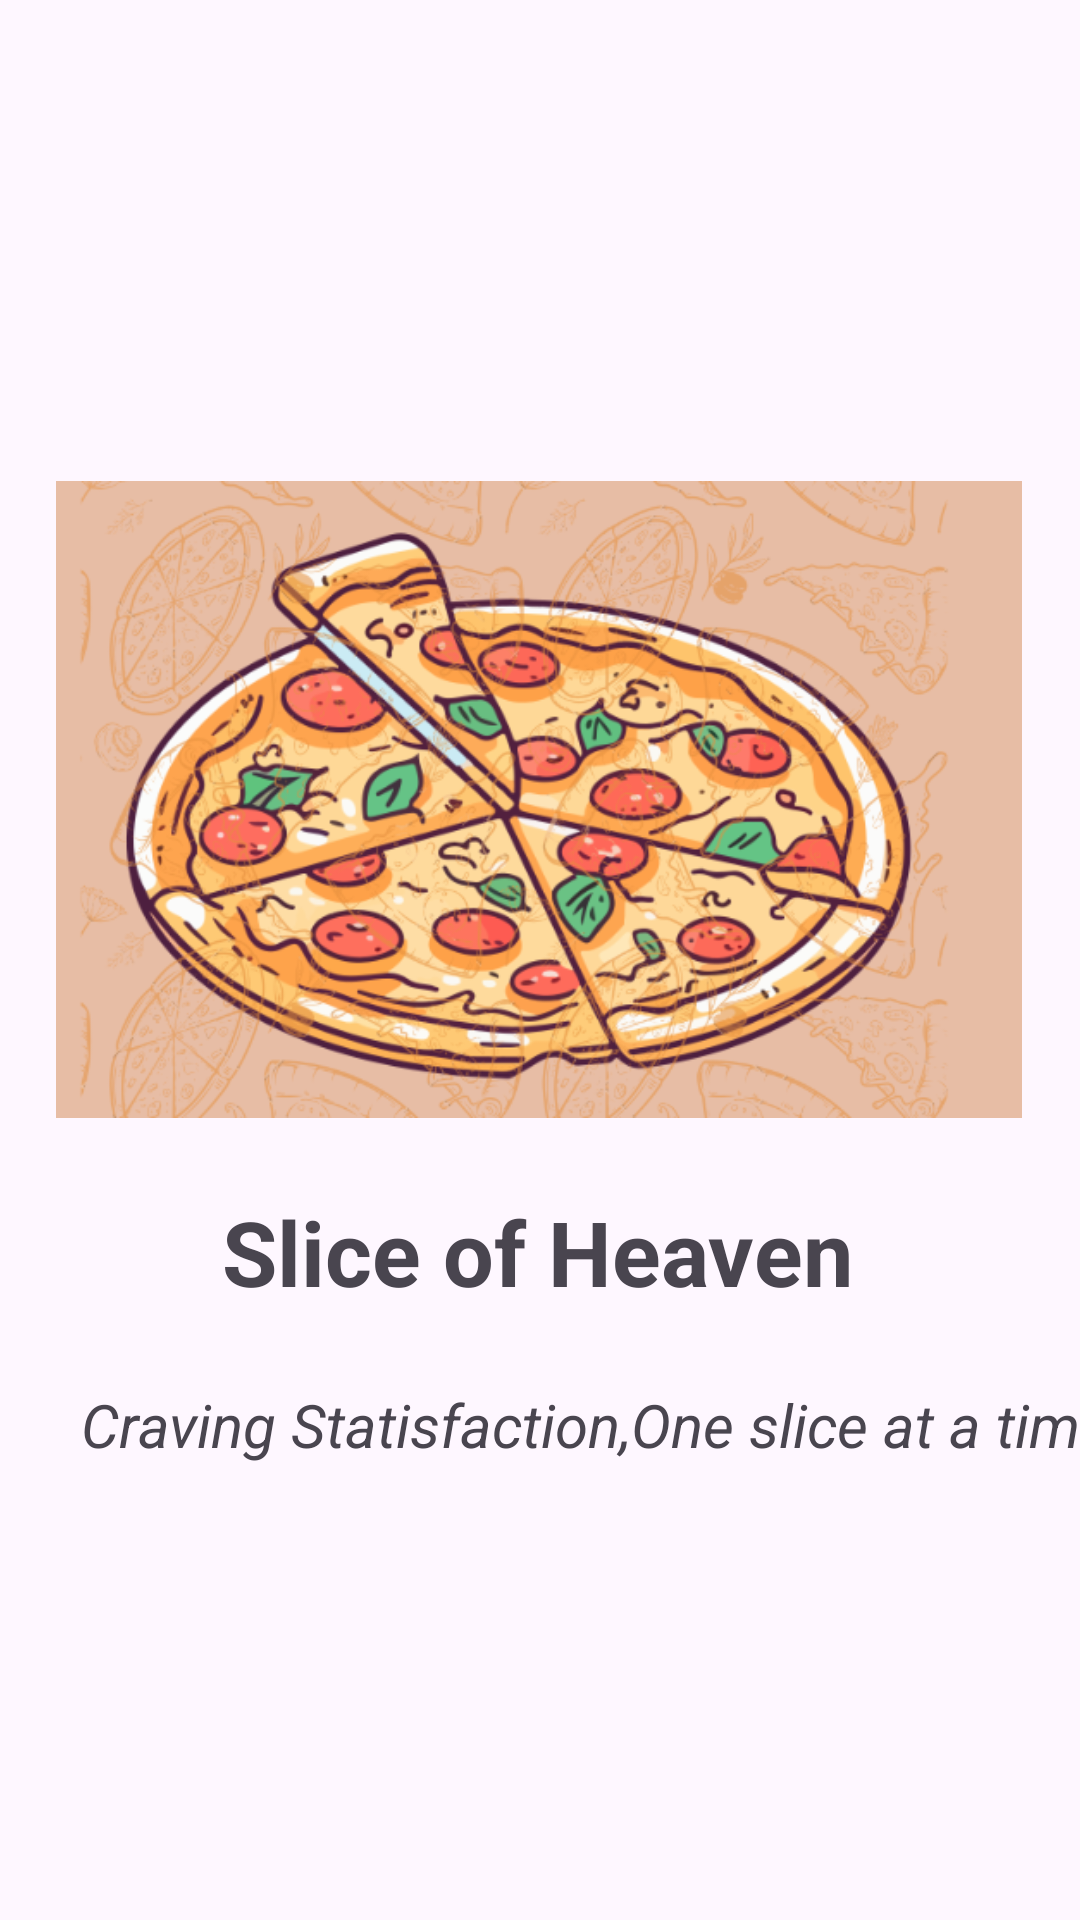

Reconstruct the res/layout file that produces this screen, plus the resources it refers to.
<!-- AndroidManifest.xml: application theme Theme.Slice_of_Heaven -->
<!-- res/layout/activity_splashscreen.xml -->
<?xml version="1.0" encoding="utf-8"?>
<androidx.constraintlayout.widget.ConstraintLayout xmlns:android="http://schemas.android.com/apk/res/android"
    xmlns:app="http://schemas.android.com/apk/res-auto"
    xmlns:tools="http://schemas.android.com/tools"
    android:id="@+id/main"
    android:layout_width="match_parent"
    android:layout_height="match_parent"
    tools:context=".ui.activity.SplashscreenActivity">

    <ImageView
        android:id="@+id/imageView2"
        android:layout_width="322dp"
        android:layout_height="221dp"
        android:layout_marginTop="156dp"
        app:layout_constraintEnd_toEndOf="parent"
        app:layout_constraintHorizontal_bias="0.494"
        app:layout_constraintStart_toStartOf="parent"
        app:layout_constraintTop_toTopOf="parent"
        app:srcCompat="@drawable/logo" />

    <TextView
        android:id="@+id/textView"
        android:layout_width="wrap_content"
        android:layout_height="wrap_content"
        android:layout_marginTop="20dp"
        android:text="Slice of Heaven"
        android:textSize="30dp"
        android:textStyle="bold"
        app:layout_constraintEnd_toEndOf="@+id/imageView2"
        app:layout_constraintHorizontal_bias="0.496"
        app:layout_constraintStart_toStartOf="@+id/imageView2"
        app:layout_constraintTop_toBottomOf="@+id/imageView2" />

    <TextView
        android:id="@+id/textView2"
        android:layout_width="wrap_content"
        android:layout_height="wrap_content"
        android:layout_marginStart="178dp"
        android:layout_marginTop="24dp"
        android:layout_marginEnd="175dp"
        android:text="Craving Statisfaction,One slice at a time"
        android:textSize="20dp"
        android:textStyle="italic"
        app:layout_constraintEnd_toEndOf="parent"
        app:layout_constraintHorizontal_bias="0.449"
        app:layout_constraintStart_toStartOf="parent"
        app:layout_constraintTop_toBottomOf="@+id/textView" />
</androidx.constraintlayout.widget.ConstraintLayout>
<!-- resources referenced by this layout -->
<resources>
  <!-- drawable logo: png bitmap (drawable, 269430 bytes) -->
  <style name="Theme.Slice_of_Heaven" parent="Base.Theme.Slice_of_Heaven" />
  <style name="Base.Theme.Slice_of_Heaven" parent="Theme.Material3.DayNight.NoActionBar">
          
          
      </style>
</resources>
